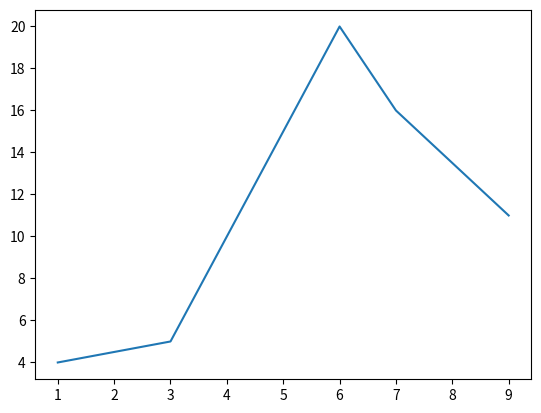

Write the Python code that produced this figure.
import numpy
from matplotlib import pyplot

x = numpy.array([1, 3, 6, 7, 9])
y = numpy.array([4, 5, 20, 16, 11])

pyplot.plot(x, y)
pyplot.savefig("g1.png")
pyplot.show()
